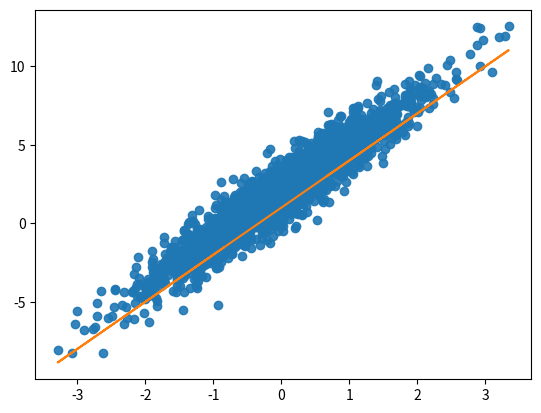

Here is the Python script that generated this plot:
import numpy as np
import matplotlib.pyplot as plt
import matplotlib.animation as animation
x = np.random.randn(2000)
noise = np.random.randn(2000)
y = 3*x+2+noise
# vectorization approach: exploit elementwise operations of NumPy 
def make_prediction(X, W, b):
    return W*X + b

def visualize_data(X, Y):
    """Plot the data points
    Arguments:
        X: ndarray of shape (n_samples, )
            The values we observed
        Y: ndarray of shape (n_samples, )
            The true values of what we want to predict
    """
    plt.plot(X, Y, "o", alpha=0.2)
    plt.title("Data points")
    plt.xlabel("X")
    plt.ylabel("Y")
    plt.show()

def visualize_prediction(X, Y, W, b):
    """Plot the data points along with the predicted line
    Arguments:
        X: ndarray of shape (n_samples, )
            The values we observed
        Y: ndarray of shape (n_samples, )
            The true values of what we want to predict
        W: np.float32
            The weight parameter to be optimized
        b: np.float32
            The bias parameter to be optimized
    """
    Y_preds = make_prediction(X, W, b)
    plt.plot(X, Y, "o", alpha=0.9)
    plt.plot(X, Y_preds)
    plt.show()

#visualize_data(x,y)
visualize_prediction(x,y,W=3, b=1)


